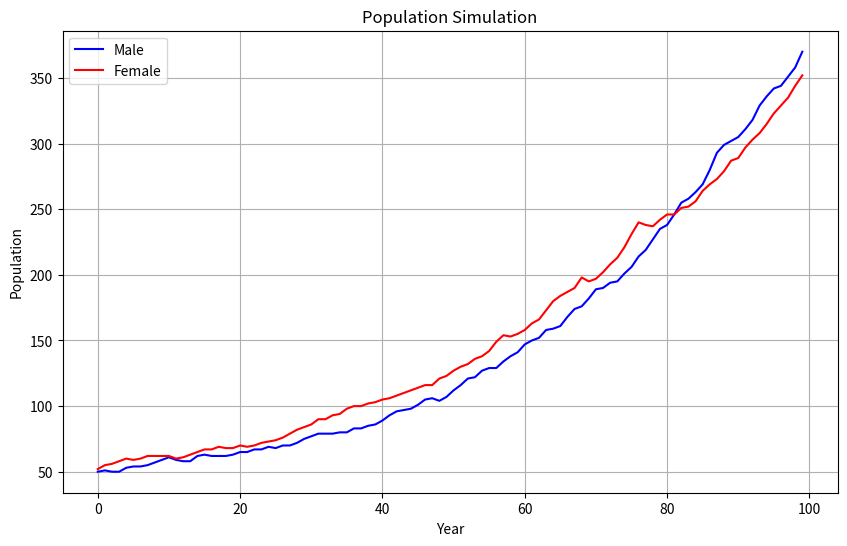

The matplotlib source for this figure:
import random
import matplotlib.pyplot as plt

# 変数宣言
FIRST_POPULATION = 100
MALE_BIRTH_PROB = 0.51
BASE_BIRTH_RATE = 0.15
MALE_DEATH_RISK = 1.2
MORTALITY_RATES = {
    0: 0.005, 10: 0.001, 30: 0.002, 50: 0.005,
    60: 0.01, 70: 0.03, 80: 0.10, 90: 0.20, 100: 0.50 
}

individual_list = []

def Flooring(num):
    temp = 0.5
    for key in sorted(MORTALITY_RATES.keys()):
        if num >= key:
            temp = MORTALITY_RATES[key]
        else:
            break
    return temp

def Initialization(age):
    # 性別決定
    gender = "M" if random.random() <= MALE_BIRTH_PROB else "W"
    
    # 死亡率取得
    death_prob = Flooring(age)
    if gender == "M":
        death_prob *= MALE_DEATH_RISK
    if random.random() >= death_prob:
        individual_list.append([gender, age])

def run_one_year():
    global individual_list
    
    new_babies = []
    survivors = []
    for person in individual_list:
        gender = person[0]
        age = person[1]
        
        # --- A. 今年の死亡判定 ---
        death_prob = Flooring(age)
        if gender == "M":
            death_prob *= MALE_DEATH_RISK
        
        if random.random() < death_prob:
            continue
    
        # 生き残ったので生存者リストに追加
        survivors.append(person)
        
        # --- B. 出産判定 (女性のみ) ---
        if gender == "W" and 18 <= age <= 45:
            if random.random() < BASE_BIRTH_RATE:
                baby_gender = "M" if random.random() <= MALE_BIRTH_PROB else "W"
                baby_death_prob = Flooring(0)
                if baby_gender == "M": 
                    baby_death_prob *= MALE_DEATH_RISK
                
                if random.random() >= baby_death_prob:
                    new_babies.append([baby_gender, 0])
    
    # 生き残った人は1歳年をとる
    for person in survivors:
        person[1] += 1
    
    # 赤ちゃんと合体して更新
    individual_list = survivors + new_babies
    
    # 集計
    sum_m = sum(1 for p in individual_list if p[0] == "M")
    sum_w = sum(1 for p in individual_list if p[0] == "W")
    return sum_m, sum_w

def main_loop():
    # 1. 初期人口生成
    for _ in range(FIRST_POPULATION):
        Initialization(age=random.randint(0, 80))
    
    history_m = []
    history_w = []
    
    print(f"初期人口: {len(individual_list)}人")
    
    # 2. メインループ（何年回すか）
    years = 100
    for year in range(1, years + 1):
        m, w = run_one_year()
        history_m.append(m)
        history_w.append(w)
        print(f"{year}年目: 計{m+w}人 (男:{m} 女:{w})")
    
    plt.figure(figsize=(10, 6))
    plt.plot(history_m, label='Male', color='blue', linestyle='-')
    plt.plot(history_w, label='Female', color='red', linestyle='-')
    plt.title('Population Simulation')
    plt.xlabel('Year')
    plt.ylabel('Population')
    plt.legend()
    plt.grid(True)
    
    plt.show()

main_loop()
